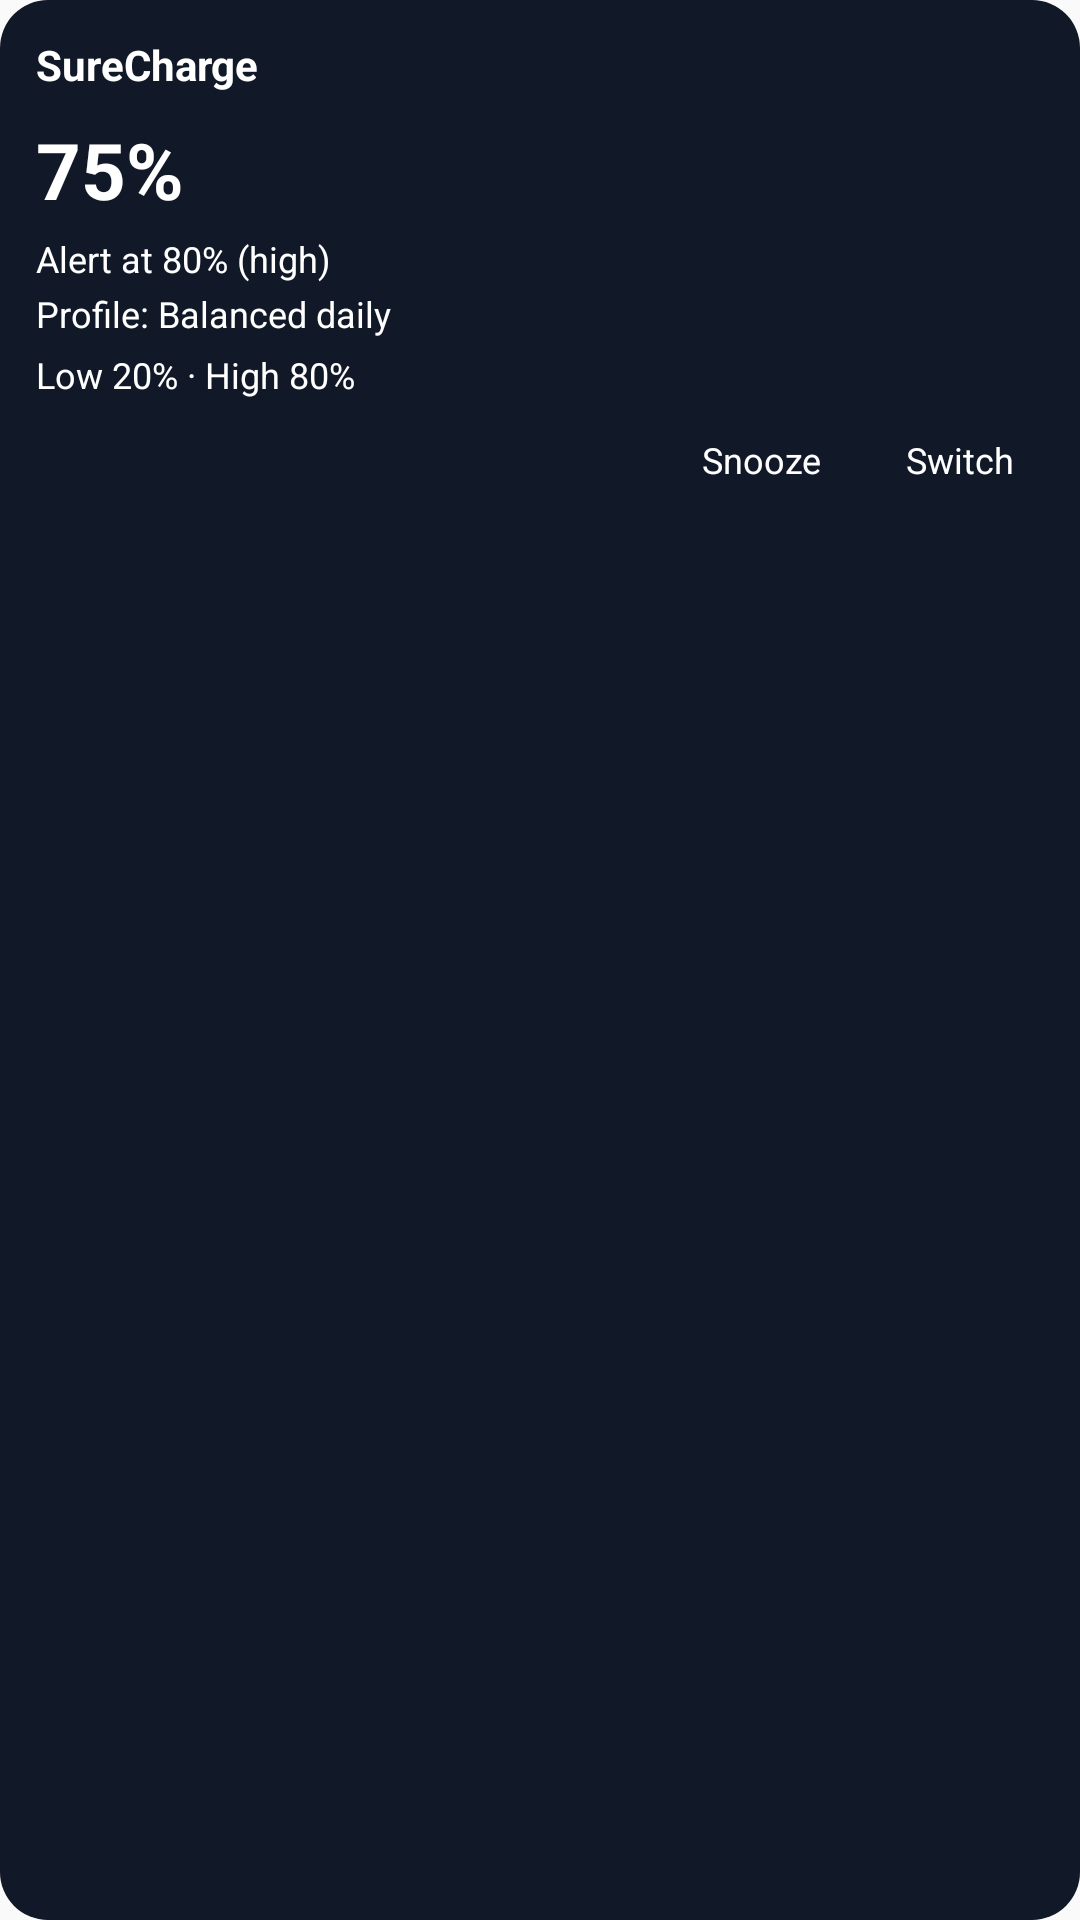

The Android layout XML behind this screen, and the referenced resources:
<!-- AndroidManifest.xml: application theme Theme.SureCharge -->
<!-- res/layout/widget_surecharge_extended.xml -->
<?xml version="1.0" encoding="utf-8"?>
<LinearLayout xmlns:android="http://schemas.android.com/apk/res/android"
        android:id="@+id/widget_root"
        android:layout_width="match_parent"
        android:layout_height="wrap_content"
        android:orientation="vertical"
        android:padding="12dp"
        android:background="@drawable/widget_background">

    <TextView
            android:id="@+id/widget_title"
            android:layout_width="wrap_content"
            android:layout_height="wrap_content"
            android:text="@string/surecharge"
            android:textStyle="bold"
            android:textSize="14sp"
            android:textColor="@android:color/white" />

    <TextView
            android:id="@+id/widget_battery_percent"
            android:layout_width="wrap_content"
            android:layout_height="wrap_content"
            android:text="@string/_75"
            android:textSize="26sp"
            android:textStyle="bold"
            android:layout_marginTop="8dp"
            android:textColor="@android:color/white" />

    <TextView
            android:id="@+id/widget_next_event"
            android:layout_width="wrap_content"
            android:layout_height="wrap_content"
            android:text="@string/alert_at_80_high"
            android:textSize="12sp"
            android:layout_marginTop="4dp"
            android:textColor="@android:color/white" />

    <TextView
            android:id="@+id/widget_active_profile"
            android:layout_width="wrap_content"
            android:layout_height="wrap_content"
            android:text="@string/profile_balanced_daily"
            android:textSize="12sp"
            android:layout_marginTop="2dp"
            android:textColor="@android:color/white" />

    <TextView
            android:id="@+id/widget_rules"
            android:layout_width="wrap_content"
            android:layout_height="wrap_content"
            android:text="@string/low_20_high_80"
            android:textSize="12sp"
            android:layout_marginTop="4dp"
            android:textColor="@android:color/white" />

    <LinearLayout
            android:layout_width="match_parent"
            android:layout_height="wrap_content"
            android:orientation="horizontal"
            android:gravity="end"
            android:layout_marginTop="8dp">

        <TextView
                android:id="@+id/widget_quick_action_1"
                android:layout_width="wrap_content"
                android:layout_height="wrap_content"
                android:paddingStart="10dp"
                android:paddingEnd="10dp"
                android:paddingTop="4dp"
                android:paddingBottom="4dp"
                android:text="@string/snooze"
                android:textSize="12sp"
                android:textColor="@android:color/white"
                android:background="@android:color/transparent" />

        <TextView
                android:id="@+id/widget_quick_action_2"
                android:layout_width="wrap_content"
                android:layout_height="wrap_content"
                android:paddingStart="10dp"
                android:paddingEnd="10dp"
                android:paddingTop="4dp"
                android:paddingBottom="4dp"
                android:text="@string/_switch"
                android:textSize="12sp"
                android:layout_marginStart="8dp"
                android:textColor="@android:color/white"
                android:background="@android:color/transparent" />
    </LinearLayout>
</LinearLayout>
<!-- resources referenced by this layout -->
<resources>
  <!-- drawable widget_background (drawable) -->
  <?xml version="1.0" encoding="utf-8"?>
  <shape xmlns:android="http://schemas.android.com/apk/res/android"
          android:shape="rectangle">
      <corners android:radius="16dp" />
      <solid android:color="#FF111827" />
  </shape>
  <string name="_75">75%</string>
  <string name="_switch">Switch</string>
  <string name="alert_at_80_high">Alert at 80% (high)</string>
  <string name="low_20_high_80">Low 20% · High 80%</string>
  <string name="profile_balanced_daily">Profile: Balanced daily</string>
  <string name="snooze">Snooze</string>
  <string name="surecharge">SureCharge</string>
  <style name="Theme.SureCharge" parent="android:Theme.Material.Light.NoActionBar" />
</resources>
